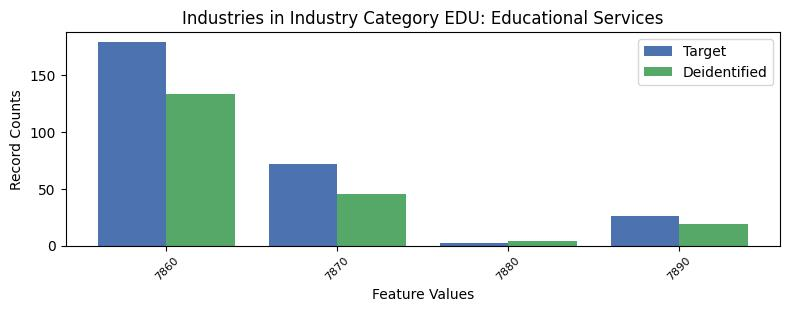

The data file committed next to this chart (first rows):
, INDP, count_target, count_deidentified
1, 7860, 179, 133
0, 7870, 72, 45
3, 7880, 2, 4
2, 7890, 26, 19
